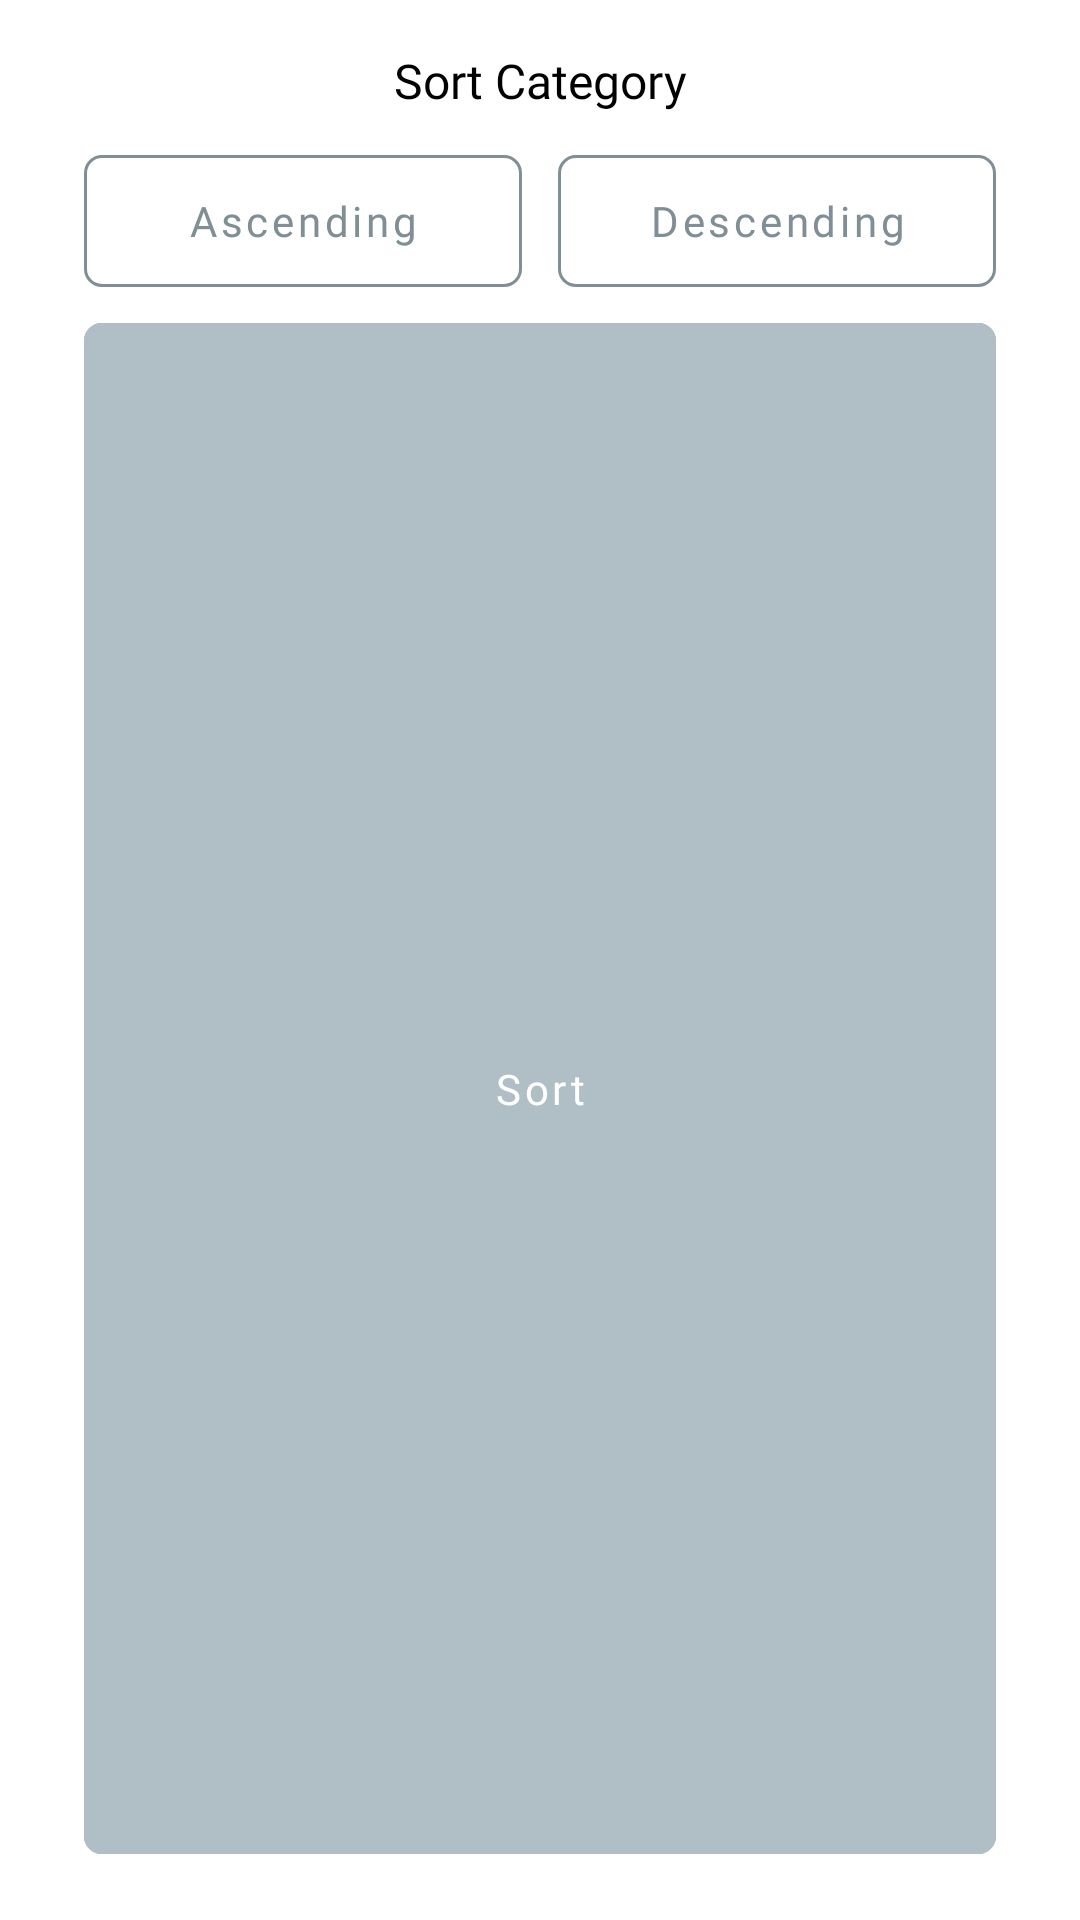

Produce the Android XML layout that renders to this screen, including the resource entries it uses.
<!-- AndroidManifest.xml: application theme Theme.InventoryApps -->
<!-- res/layout/layout_filter_category.xml -->
<?xml version="1.0" encoding="utf-8"?>
<LinearLayout xmlns:android="http://schemas.android.com/apk/res/android"
    android:layout_width="match_parent"
    android:layout_height="wrap_content"
    xmlns:app="http://schemas.android.com/apk/res-auto"
    android:orientation="vertical"
    android:padding="16dp">

    <TextView
        android:layout_width="match_parent"
        android:layout_height="wrap_content"
        android:text="Sort Category"
        android:fontFamily="@font/poppins_medium"
        android:textSize="16sp"
        android:textColor="@color/black"
        android:textAlignment="center"/>


    <LinearLayout
        android:layout_width="match_parent"
        android:layout_height="wrap_content"
        android:orientation="horizontal"
        android:layout_marginTop="8dp">

        <com.google.android.material.button.MaterialButton
            android:id="@+id/ascending_btn"
            style="@style/Widget.MaterialComponents.Button.OutlinedButton"
            android:layout_width="match_parent"
            android:layout_height="?actionBarSize"
            app:cornerRadius="6dp"
            android:text="Ascending"
            android:textColor="@color/primary_dark"
            android:backgroundTint="@color/transparent"
            android:textSize="14sp"
            android:textAllCaps="false"
            android:layout_marginStart="12dp"
            android:layout_marginEnd="6dp"
            android:fontFamily="@font/poppins_medium"
            app:strokeColor="@color/primary_dark"
            android:layout_weight="1"/>

        <com.google.android.material.button.MaterialButton
            android:id="@+id/descending_btn"
            style="@style/Widget.MaterialComponents.Button.OutlinedButton"
            android:layout_width="match_parent"
            android:layout_height="?actionBarSize"
            app:cornerRadius="6dp"
            android:text="Descending"
            android:textColor="@color/primary_dark"
            android:backgroundTint="@color/transparent"
            android:textSize="14sp"
            android:textAllCaps="false"
            android:layout_marginStart="6dp"
            android:layout_marginEnd="12dp"
            android:fontFamily="@font/poppins_medium"
            app:strokeColor="@color/primary_dark"
            android:layout_weight="1"/>


    </LinearLayout>

    <com.google.android.material.button.MaterialButton
        android:id="@+id/finish_btn"
        style="@style/Widget.MaterialComponents.Button.OutlinedButton"
        android:layout_width="match_parent"
        android:layout_height="?actionBarSize"
        app:cornerRadius="6dp"
        android:text="Sort"
        android:textColor="@color/white"
        android:backgroundTint="@color/primary"
        android:textSize="14sp"
        android:textAllCaps="false"
        android:layout_marginStart="12dp"
        android:layout_marginEnd="12dp"
        android:fontFamily="@font/poppins_medium"
        app:strokeColor="@color/primary"
        android:layout_weight="1"/>




</LinearLayout>
<!-- resources referenced by this layout -->
<resources>
  <color name="black">#FF000000</color>
  <color name="primary">#b0bec5</color>
  <color name="primary_dark">#808e95</color>
  <color name="transparent">#00FFFFFF</color>
  <color name="white">#FFFFFFFF</color>
  <style name="Theme.InventoryApps" parent="Theme.MaterialComponents.DayNight.NoActionBar">
          
          <item name="colorPrimary">@color/purple_500</item>
          <item name="colorPrimaryVariant">@color/purple_700</item>
          <item name="colorOnPrimary">@color/white</item>
          
          <item name="colorSecondary">@color/teal_200</item>
          <item name="colorSecondaryVariant">@color/teal_700</item>
          <item name="colorOnSecondary">@color/black</item>
          
          <item name="android:statusBarColor" tools:targetApi="l">@color/transparent</item>
          
      </style>
  <!-- not gathered from this repository: default colours our renderer supplied (Android Studio template values) -->
  <color name="purple_500">#FF6200EE</color>
  <color name="purple_700">#FF3700B3</color>
  <color name="teal_200">#FF03DAC5</color>
  <color name="teal_700">#FF018786</color>
</resources>
